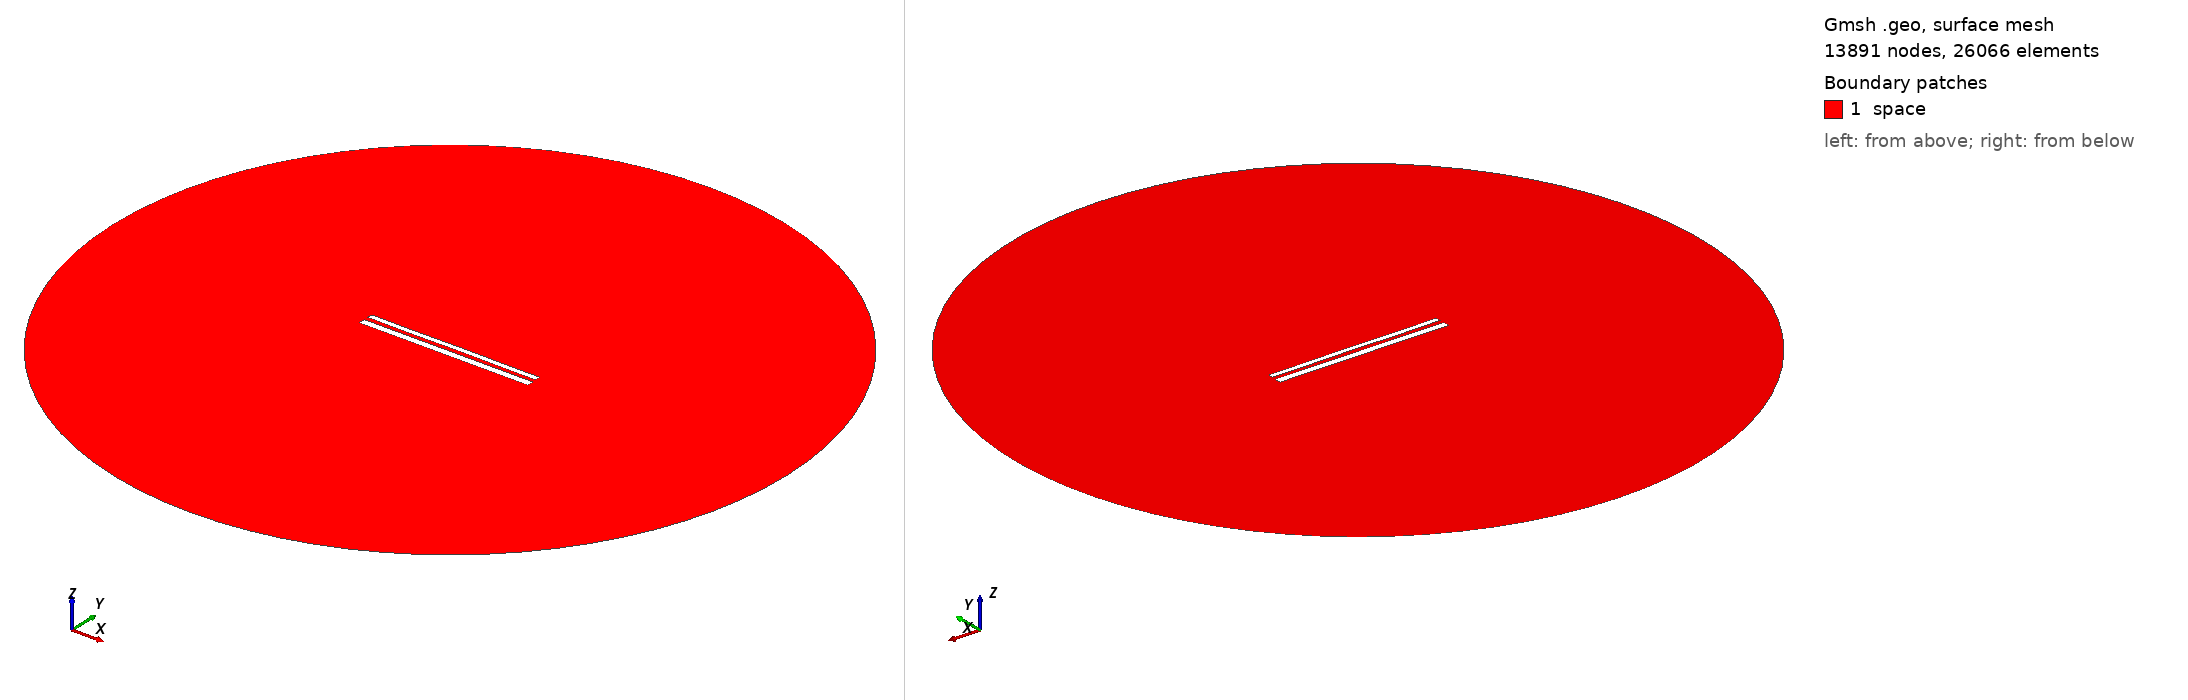

Gmsh geometry script, surface-meshed: 13891 nodes, 26066 surface elements. Boundary patches (legend numbers): 1 space. Left view from above one corner, right view from below the opposite corner. Legend entries are the model's physical surfaces. The drawing asked Gmsh for element sizes between 1% and 20% of the model's largest extent; the script's own settings can give other sizes.

=== 11932.geo (drawn) ===
//---------------------------------------
// Geometry kernel
//---------------------------------------

SetFactory("OpenCASCADE");



//---------------------------------------
// Parameters of the geometry
//---------------------------------------

// Overetch of the upper plate
overetch = 0.375;

// Distance between the plates
distance = 2.5;

// Discretization over the x axis (for the deformation)
nx = 50; 

// Length of the plate
L = 100 - overetch; 

// Number of modes
n = 4; 

// 1st mode coefficient
coeff(1) = -0.15;
beta(1) = 0.596864 * 3.1415926535 / L;

// 2nd mode coefficient
coeff(2) = 0.0;
beta(2) = 1.49418 * 3.1415926535 / L;

// 3rd mode coefficient
coeff(3) = -0.075;
beta(3) = 2.50025 * 3.1415926535 / L;

// 4th mode coefficient
coeff(4) = -0.075;
beta(4) = 3.49999 * 3.1415926535 / L;



//---------------------------------------
// Upper plate (deformed rectangle)
//---------------------------------------

// Coordiantes of the upper plate
xmin = -50;
xmax = 50 - overetch;

// Height of the upper plate
yheight = 4 - 2 * overetch;

// Indexes of the points
UpperID[] = {};
LowerID[] = {};
LeftID[] = {};
RightID[] = {};

// Point index
p = 1;

// Horizontal edges
For i In {1:nx}
    x = xmin + (i-1)*(xmax - xmin)/(nx-1);

    y_bottom = distance / 2 + overetch;
    For j In {1:n}
        C = (Cosh(beta(j)*L) + Cos(beta(j)*L)) / (Sinh(beta(j)*L) + Sin(beta(j)*L));
        y_bottom  = y_bottom + coeff(j) * (Cosh(beta(j)*(x+50)) - Cos(beta(j)*(x+50)) - C * (Sinh(beta(j)*(x+50)) - Sin(beta(j)*(x+50))));
    EndFor

    y_top = y_bottom + yheight;

    Point(p) = {x, y_top, 0, 1.0};
    UpperID[i] = p;
    p = p + 1;

    Point(p) = {x, y_bottom, 0, 1.0};
    LowerID[i] = p;
    p = p + 1;
EndFor

// Create point lists
UpperPts[] = {}; LowerPts[] = {};
For i In {1:nx}
  UpperPts[] += {UpperID[i]};
  LowerPts[] += {LowerID[i]};
EndFor

// Build splines
Spline(1) = {UpperPts[]};
Spline(2) = {LowerPts[]};
Line(3) = {LowerPts[nx-1], UpperPts[nx-1]};
Line(4) = {LowerPts[0], UpperPts[0]};

// Build the plane surface
Curve Loop(1) = {2, 3, -1, -4};
Plane Surface(1) = {1};



//---------------------------------------
// Lower plate (rectangle)
//---------------------------------------

// Vertices
Point(1001) = {-50, -1, 0, 1.0};
Point(1002) = { 50, -1, 0, 1.0};
Point(1003) = { 50,  -5, 0, 1.0};
Point(1004) = {-50,  -5, 0, 1.0};

// Edges
Line(5) = {1001, 1002};
Line(6) = {1002, 1003};
Line(7) = {1003, 1004};
Line(8) = {1004, 1001};

// Plane surface
Line Loop(2) = {5, 6, 7, 8};
Plane Surface(2) = {2}; 



//---------------------------------------
// Outer (fictious) boundary
//---------------------------------------

// Points
Point(1005) = {0, 0, 0};       // Center
Point(1006) = {200, 0, 0};     // Start point
Point(1007) = {0, 200, 0};     // 90 degrees
Point(1008) = {-200, 0, 0};    // 180 degrees
Point(1009) = {0, -200, 0};    // 270 degrees

// Circle arcs (each needs start, center, end)
Circle(9) = {1006, 1005, 1007};
Circle(10) = {1007, 1005, 1008};
Circle(11) = {1008, 1005, 1009};
Circle(12) = {1009, 1005, 1006};

// Plane surface for the entire domain
Curve Loop(3) = {9, 10, 11, 12};
Surface(3) = {3};

// Subtract the plates from the whole domain to obtain the actual domain where we want to solve the equations
BooleanDifference{ Surface{3}; Delete; }{ Surface{1}; Surface{2}; Delete; }




//---------------------------------------
// Transfinite Lines/Curves
//---------------------------------------

// Set the number of points on the boundaries
r = 7;

// Plates
Transfinite Curve {1, 2} = 50*r Using Progression 1;
Transfinite Curve {3, 4} = 2*r Using Progression 1;
Transfinite Line {5, 7} = 50*r Using Progression 1;
Transfinite Line {6, 8} = 2*r Using Progression 1;

// Outer boundary
Transfinite Line {9, 10, 11, 12} = 20 Using Progression 1;



//---------------------------------------
// Physical groups
//---------------------------------------                

// Physical curves (boundaries)
Physical Line("force_segment", 10) = {2};
Physical Line("upper_plate", 11) = {1, 3, 4};
Physical Line("lower_plate", 12) = {5, 6, 7, 8};
Physical Line("boundary", 20) = {9, 10, 11, 12};

// Physical Surfaces
Physical Surface("space", 30) = {3};



//---------------------------------------
// 6. Generate the Mesh
//---------------------------------------

// 2D mesh generation
Mesh 2;
